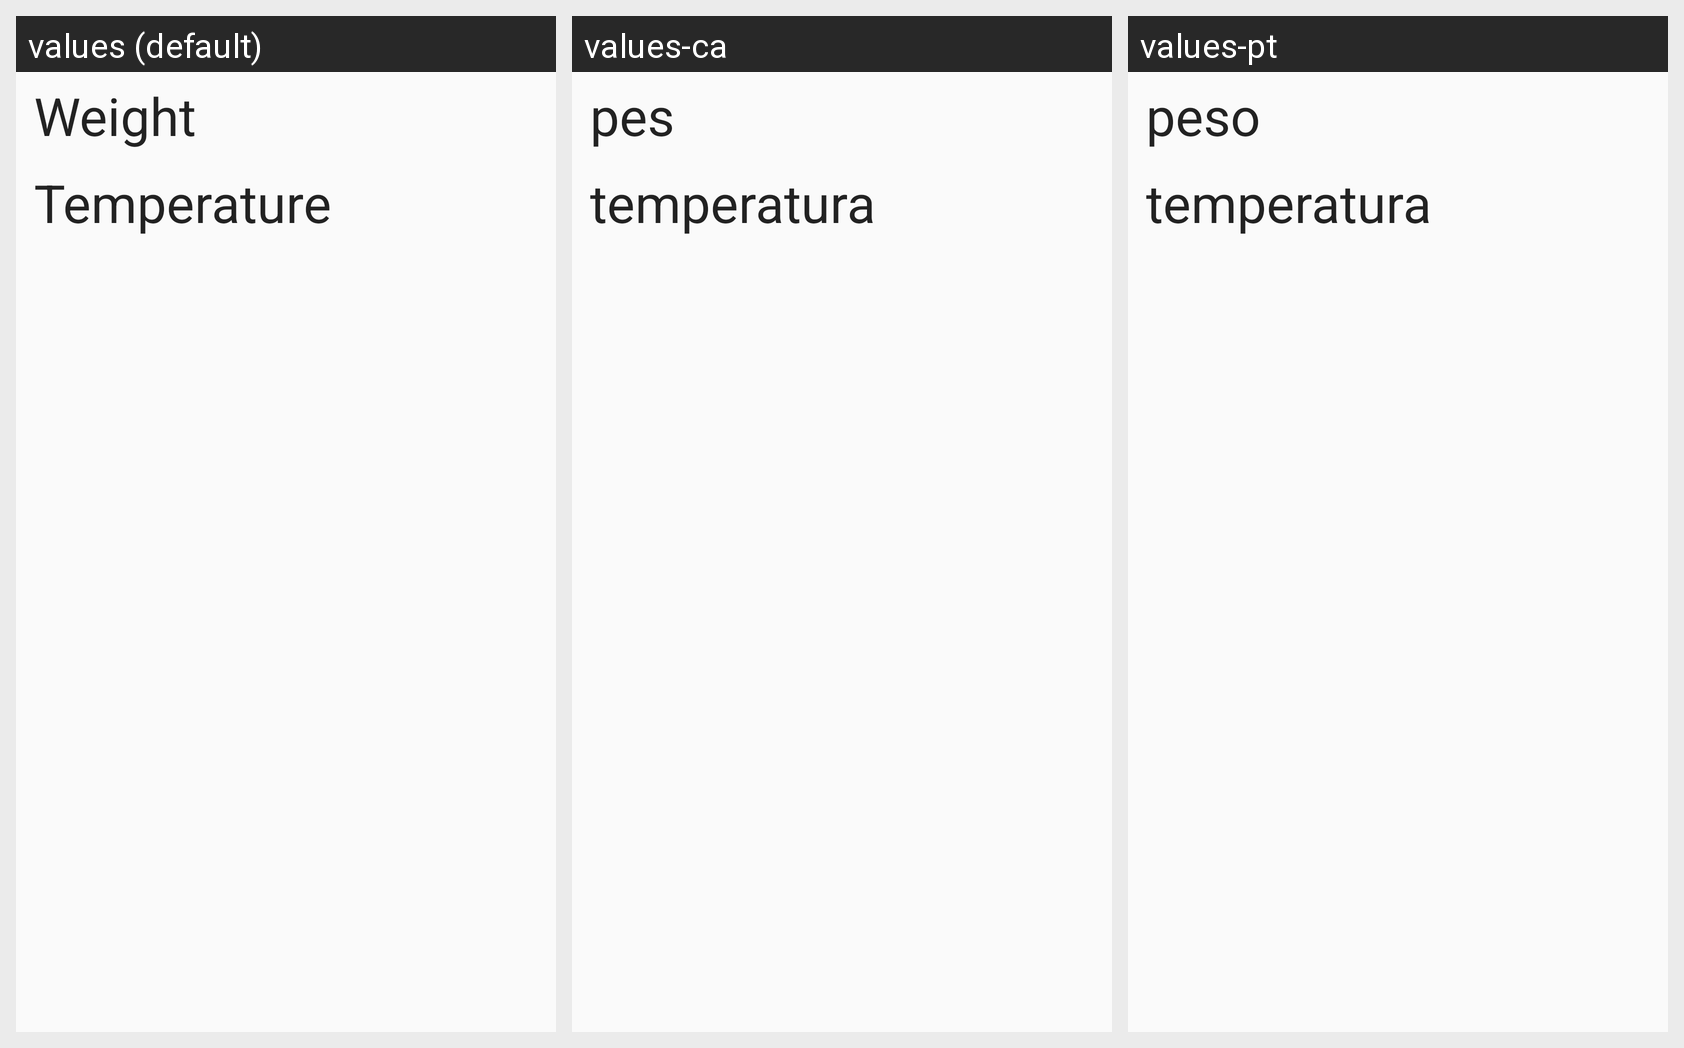

The Android screen above is rendered under several locales of the same app. Produce the string resources it draws, with the default and per-locale values.
Android screen res/layout/dialog_weight_temperature.xml rendered under 3 locales, left to right: values (default), values-ca, values-pt. Device: Nexus 5 (rendered at 1080×1920; each locale shown at half size, 540×960, under a caption strip naming it); theme AppTheme.
Other locales in the repository, not shown: values-ja, values-th, values-vi.
Strings drawn on this screen, with the default value and each locale's value (text and hints the layout hard-codes, and strings that could not be matched under every locale, appear in the picture but are not listed):

weight
  values: Weight
  values-ca: pes
  values-pt: peso

temperature
  values: Temperature
  values-ca: temperatura
  values-pt: temperatura
